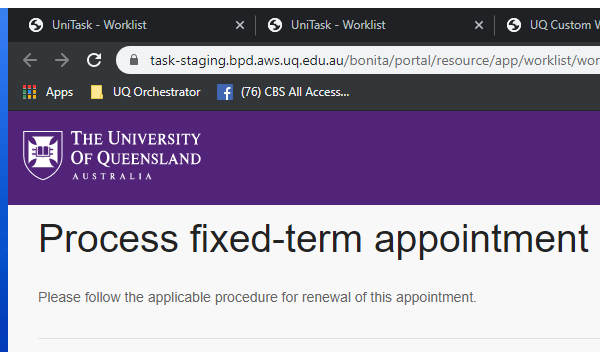
Task: Fixed Term Appointment Expiry
Workflow: Unitask_ScrapeTask

Step 1: Attach Browser 'chrome.exe UniTask'

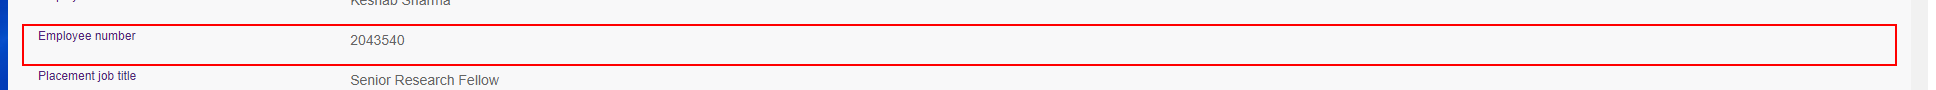
Step 2: get-text from the element

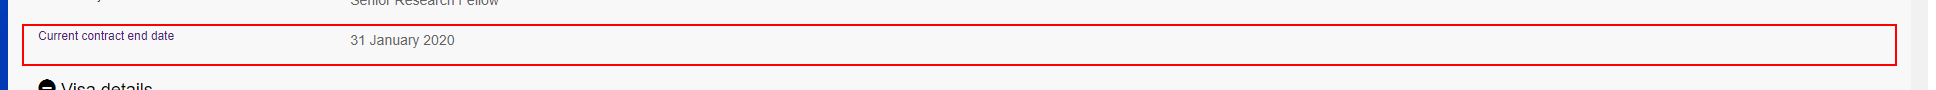
Step 3: get-text from the element